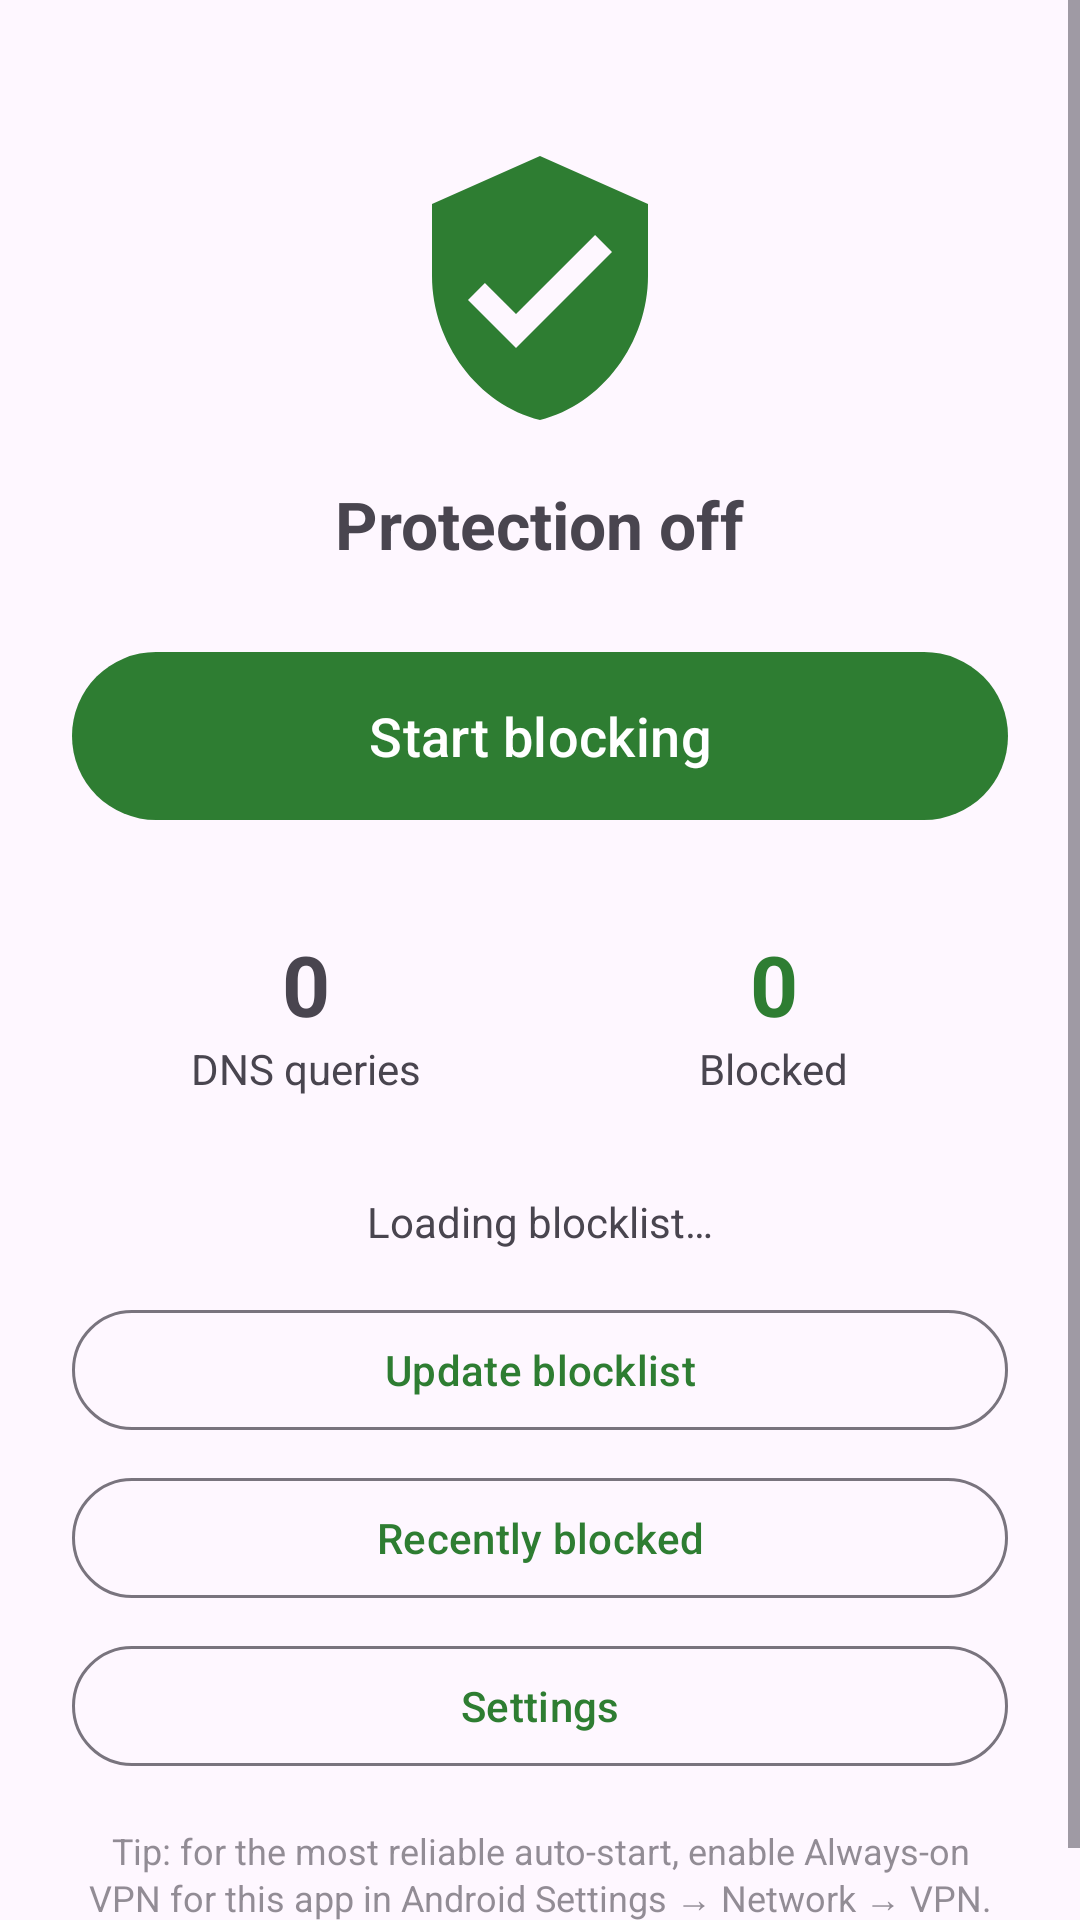

Layout XML and referenced resources for this Android screen:
<!-- AndroidManifest.xml: application theme Theme.AdBlocker -->
<!-- res/layout/activity_main.xml -->
<?xml version="1.0" encoding="utf-8"?>
<ScrollView xmlns:android="http://schemas.android.com/apk/res/android"
    android:layout_width="match_parent"
    android:layout_height="match_parent"
    android:fillViewport="true">

    <LinearLayout
        android:layout_width="match_parent"
        android:layout_height="wrap_content"
        android:gravity="center_horizontal"
        android:orientation="vertical"
        android:padding="24dp">

        <ImageView
            android:id="@+id/shieldIcon"
            android:layout_width="96dp"
            android:layout_height="96dp"
            android:layout_marginTop="24dp"
            android:contentDescription="@string/app_name"
            android:src="@drawable/ic_shield" />

        <TextView
            android:id="@+id/statusText"
            android:layout_width="wrap_content"
            android:layout_height="wrap_content"
            android:layout_marginTop="16dp"
            android:text="@string/status_off"
            android:textSize="22sp"
            android:textStyle="bold" />

        <com.google.android.material.button.MaterialButton
            android:id="@+id/toggleButton"
            android:layout_width="match_parent"
            android:layout_height="64dp"
            android:layout_marginTop="24dp"
            android:text="@string/start_blocking"
            android:textSize="18sp" />

        <LinearLayout
            android:layout_width="match_parent"
            android:layout_height="wrap_content"
            android:layout_marginTop="32dp"
            android:orientation="horizontal">

            <LinearLayout
                android:layout_width="0dp"
                android:layout_height="wrap_content"
                android:layout_weight="1"
                android:gravity="center"
                android:orientation="vertical">

                <TextView
                    android:id="@+id/totalValue"
                    android:layout_width="wrap_content"
                    android:layout_height="wrap_content"
                    android:text="0"
                    android:textSize="28sp"
                    android:textStyle="bold" />

                <TextView
                    android:layout_width="wrap_content"
                    android:layout_height="wrap_content"
                    android:text="@string/stat_queries" />
            </LinearLayout>

            <LinearLayout
                android:layout_width="0dp"
                android:layout_height="wrap_content"
                android:layout_weight="1"
                android:gravity="center"
                android:orientation="vertical">

                <TextView
                    android:id="@+id/blockedValue"
                    android:layout_width="wrap_content"
                    android:layout_height="wrap_content"
                    android:text="0"
                    android:textColor="@color/status_on"
                    android:textSize="28sp"
                    android:textStyle="bold" />

                <TextView
                    android:layout_width="wrap_content"
                    android:layout_height="wrap_content"
                    android:text="@string/stat_blocked" />
            </LinearLayout>
        </LinearLayout>

        <TextView
            android:id="@+id/blocklistInfo"
            android:layout_width="wrap_content"
            android:layout_height="wrap_content"
            android:layout_marginTop="32dp"
            android:gravity="center"
            android:text="@string/blocklist_loading"
            android:textSize="14sp" />

        <com.google.android.material.button.MaterialButton
            android:id="@+id/refreshButton"
            style="@style/Widget.Material3.Button.OutlinedButton"
            android:layout_width="match_parent"
            android:layout_height="wrap_content"
            android:layout_marginTop="16dp"
            android:text="@string/refresh_blocklist" />

        <com.google.android.material.button.MaterialButton
            android:id="@+id/blockedLogButton"
            style="@style/Widget.Material3.Button.OutlinedButton"
            android:layout_width="match_parent"
            android:layout_height="wrap_content"
            android:layout_marginTop="8dp"
            android:text="@string/recently_blocked" />

        <com.google.android.material.button.MaterialButton
            android:id="@+id/settingsButton"
            style="@style/Widget.Material3.Button.OutlinedButton"
            android:layout_width="match_parent"
            android:layout_height="wrap_content"
            android:layout_marginTop="8dp"
            android:text="@string/settings_title" />

        <TextView
            android:layout_width="wrap_content"
            android:layout_height="wrap_content"
            android:layout_marginTop="16dp"
            android:gravity="center"
            android:text="@string/hint_auto_start"
            android:textSize="12sp"
            android:alpha="0.6" />
    </LinearLayout>
</ScrollView>
<!-- resources referenced by this layout -->
<resources>
  <color name="status_on">#2E7D32</color>
  <!-- drawable ic_shield (drawable) -->
  <?xml version="1.0" encoding="utf-8"?>
  <vector xmlns:android="http://schemas.android.com/apk/res/android"
      android:width="24dp"
      android:height="24dp"
      android:viewportWidth="24"
      android:viewportHeight="24"
      android:tint="#2E7D32">
      <path
          android:fillColor="@android:color/white"
          android:pathData="M12,1L3,5v6c0,5.55 3.84,10.74 9,12 5.16,-1.26 9,-6.45 9,-12V5L12,1zM10,17l-4,-4 1.41,-1.41L10,14.17l6.59,-6.59L18,9l-8,8z" />
  </vector>
  <string name="app_name">DNS67</string>
  <string name="blocklist_loading">Loading blocklist…</string>
  <string name="hint_auto_start">Tip: for the most reliable auto-start, enable Always-on VPN for this app in Android Settings → Network → VPN.</string>
  <string name="recently_blocked">Recently blocked</string>
  <string name="refresh_blocklist">Update blocklist</string>
  <string name="settings_title">Settings</string>
  <string name="start_blocking">Start blocking</string>
  <string name="stat_blocked">Blocked</string>
  <string name="stat_queries">DNS queries</string>
  <string name="status_off">Protection off</string>
  <style name="Theme.AdBlocker" parent="Theme.Material3.DayNight">
          <item name="colorPrimary">#2E7D32</item>
          <item name="preferenceTheme">@style/PreferenceThemeOverlay</item>
      </style>
</resources>
